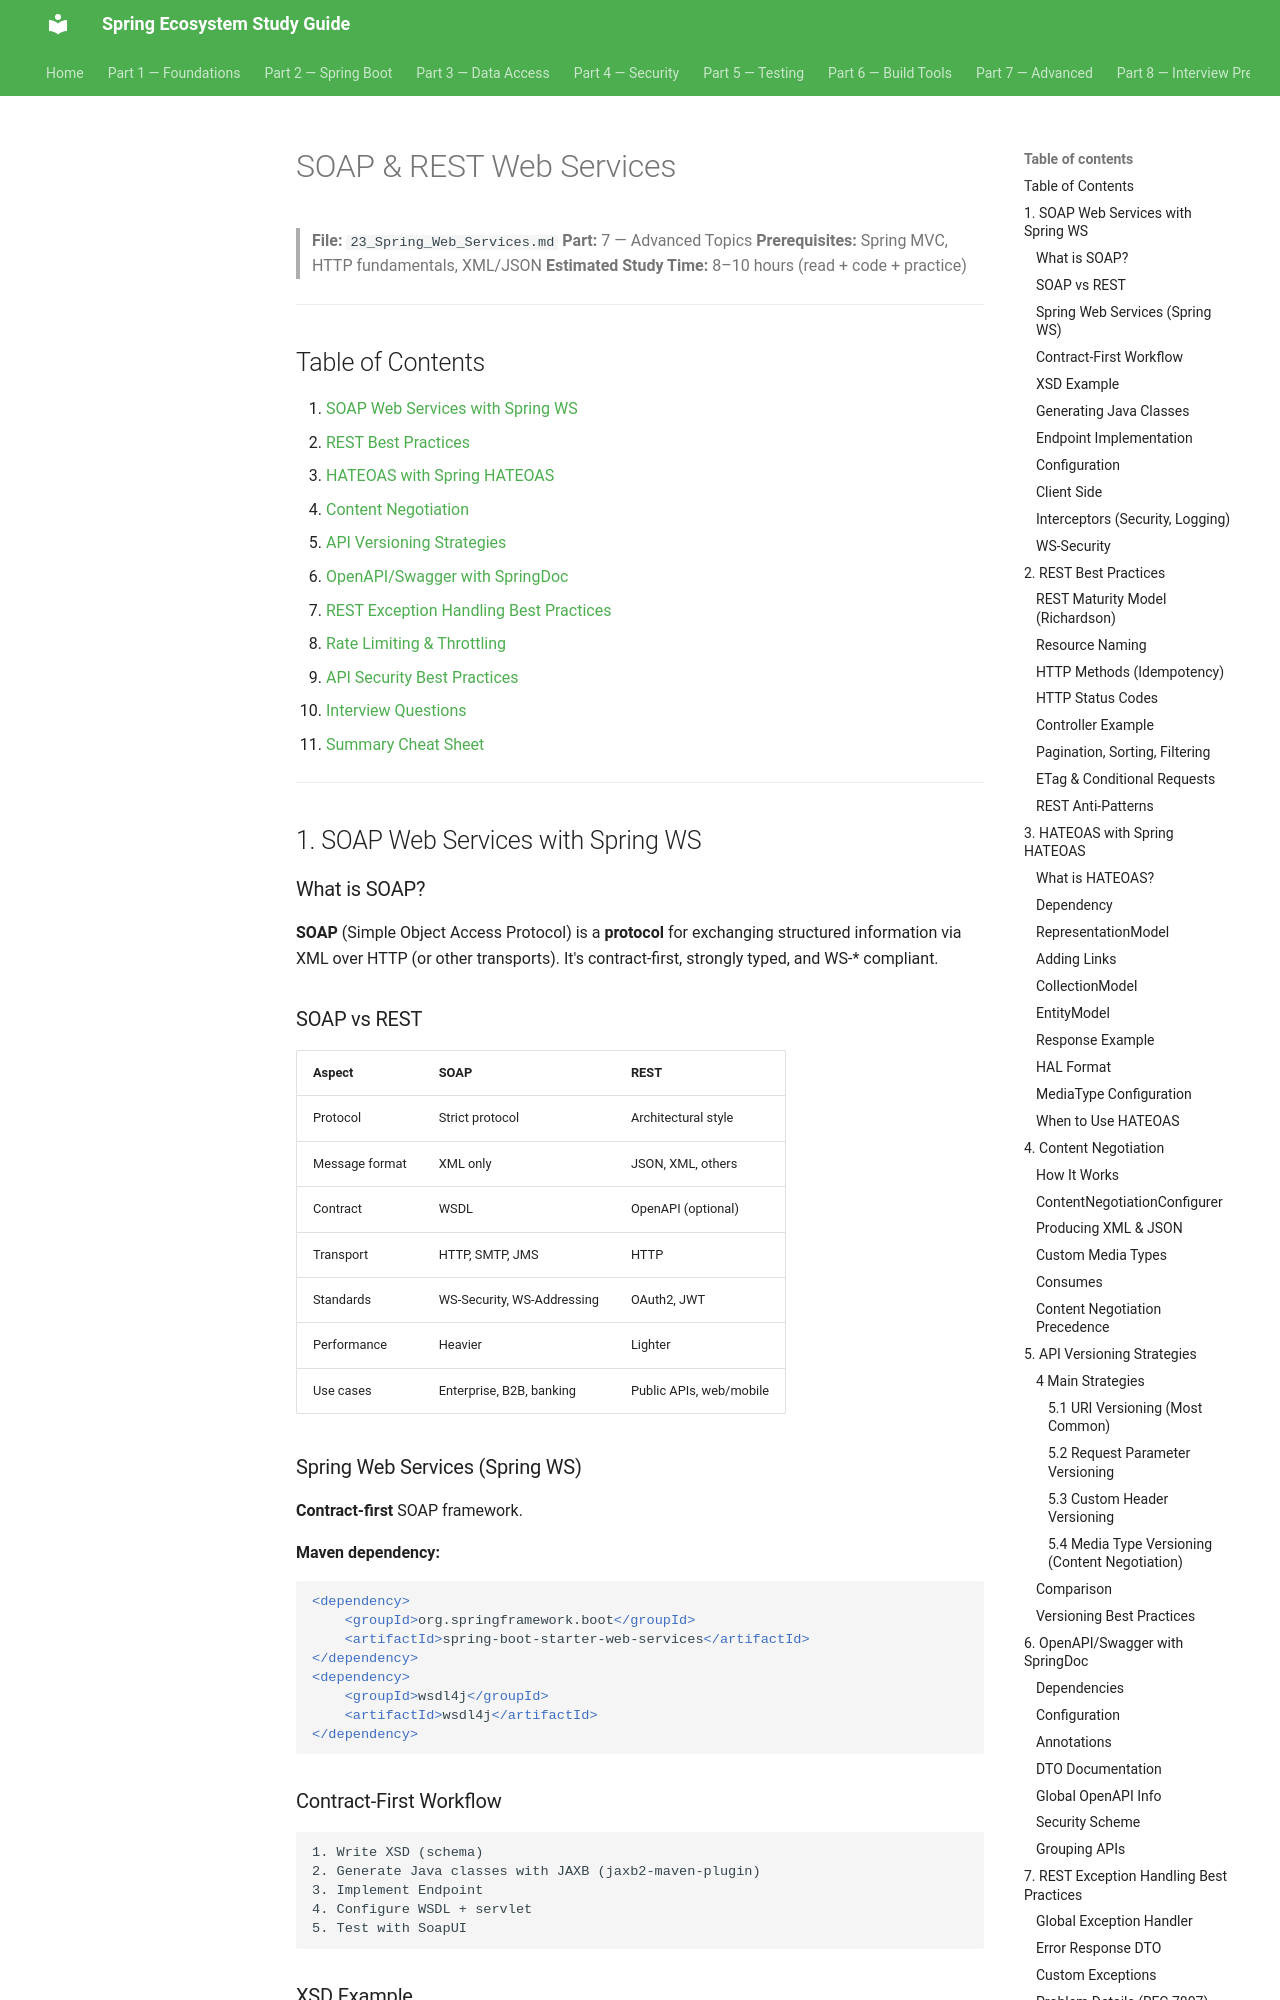

repository: Santhosh9943/spring-study-guide · page: part-7-advanced/23_Spring_Web_Services/index.html · generator: mkdocs

# SOAP & REST Web Services

> **File:** `23_Spring_Web_Services.md`
> **Part:** 7 — Advanced Topics
> **Prerequisites:** Spring MVC, HTTP fundamentals, XML/JSON
> **Estimated Study Time:** 8–10 hours (read + code + practice)

---

## Table of Contents

1. [SOAP Web Services with Spring WS](#1-soap-web-services-with-spring-ws)
2. [REST Best Practices](#2-rest-best-practices)
3. [HATEOAS with Spring HATEOAS](#3-hateoas-with-spring-hateoas)
4. [Content Negotiation](#4-content-negotiation)
5. [API Versioning Strategies](#5-api-versioning-strategies)
6. [OpenAPI/Swagger with SpringDoc](#6-openapiswagger-with-springdoc)
7. [REST Exception Handling Best Practices](#7-rest-exception-handling-best-practices)
8. [Rate Limiting & Throttling](#8-rate-limiting--throttling)
9. [API Security Best Practices](#9-api-security-best-practices)
10. [Interview Questions](#10-interview-questions)
11. [Summary Cheat Sheet](#11-summary-cheat-sheet)

---

## 1. SOAP Web Services with Spring WS

### What is SOAP?

**SOAP** (Simple Object Access Protocol) is a **protocol** for exchanging structured information via XML over HTTP (or other transports). It's contract-first, strongly typed, and WS-* compliant.

### SOAP vs REST

| Aspect | SOAP | REST |
|--------|------|------|
| Protocol | Strict protocol | Architectural style |
| Message format | XML only | JSON, XML, others |
| Contract | WSDL | OpenAPI (optional) |
| Transport | HTTP, SMTP, JMS | HTTP |
| Standards | WS-Security, WS-Addressing | OAuth2, JWT |
| Performance | Heavier | Lighter |
| Use cases | Enterprise, B2B, banking | Public APIs, web/mobile |

### Spring Web Services (Spring WS)

**Contract-first** SOAP framework.

**Maven dependency:**

```xml
<dependency>
    <groupId>org.springframework.boot</groupId>
    <artifactId>spring-boot-starter-web-services</artifactId>
</dependency>
<dependency>
    <groupId>wsdl4j</groupId>
    <artifactId>wsdl4j</artifactId>
</dependency>
```

### Contract-First Workflow

```
1. Write XSD (schema)
2. Generate Java classes with JAXB (jaxb2-maven-plugin)
3. Implement Endpoint
4. Configure WSDL + servlet
5. Test with SoapUI
```
